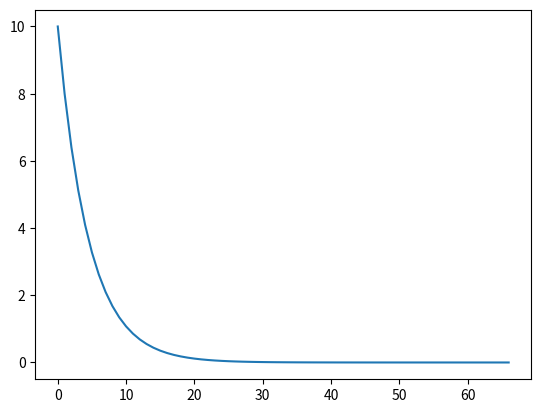

This figure's Python source:
#!/usr/bin/env python3
# -*- coding: utf-8 -*-
"""
Created on Sat Dec 28 15:43:00 2019

[redacted]
"""

import matplotlib.pyplot as plt

def dfx(x):
    k = 2.0
    return -k*x

x = 10.0
a = 0.1
tol = 1.0e-5

listx = [x]

for _ in range(100):
    if abs(dfx(x)) < tol:
        break
    x += a*dfx(x)
    listx.append(x)
    print(x)

plt.plot(listx)
plt.show()



